Run: headless pygame with SDL's dummy video driver; simulated clock (each Clock.tick advances the game by its frame time, no real sleeping); random seed 0; keys injected as events and as key.get_pressed() state; no mouse input.
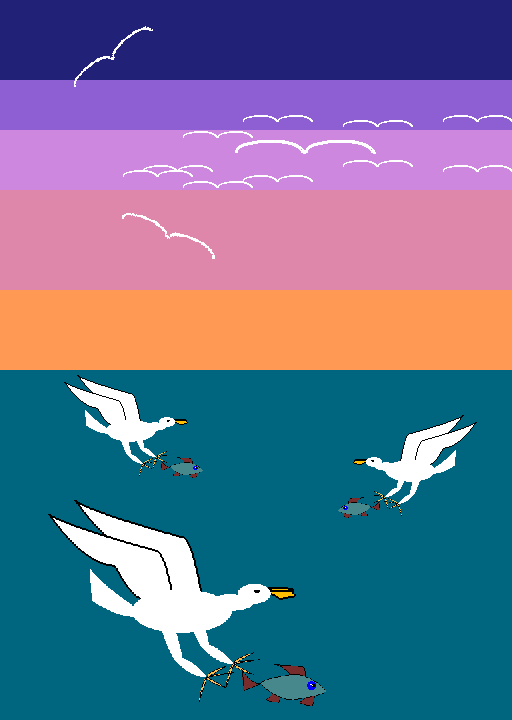
Frame 1 of 4 · flips 1–60 · no input
Frame 2 of 4 · flips 61–180 · tapped SPACE, RETURN · held RIGHT (→), D · screen unchanged from frame 1, image omitted
Frame 3 of 4 · flips 181–300 · held DOWN (↓), S · screen unchanged from frame 2, image omitted
Frame 4 of 4 · flips 301–420 · held LEFT (←), A, UP (↑), W · screen unchanged from frame 3, image omitted

The pygame program that drew these frames:

import pygame
from pygame.draw import *


def gus(dx, dy, k, screen, z):
    s1 = []
    w = (255, 255, 255)
    s = pygame.Surface((512, 720), pygame.SRCALPHA)
    for i in range(30):
        s1.append((i + 192, 440 + i ** 2 / 10))
    for i in range(40):
        s1.append((170 - i, 512 - i ** 1.5 / 5))
    x, y = s1[-1]
    for i in range(100):
        s1.append((x - i, y - i ** 1.8 / 50))
    x, y = s1[-1]
    for i in range(160):
        s1.append((x + i, y + i ** 0.79))
    polygon(s, w, [(i + 50, j - 10) for i, j in s1])
    polygon(s, (0, 0, 0), [(i + 50, j - 10) for i, j in s1], 3)
    circle(s, w, (232, 500), 35)
    polygon(s, w, [(i + 10, j + 10) for i, j in s1])
    polygon(s, (0, 0, 0), [(i + 10, j + 10) for i, j in s1], 3)

    s1 = []
    for i in range(25):
        s1.append((i + 370, 507 - i ** 0.5 / 5))
    x, y = s1[-1]
    for i in range(15):
        s1.append((x + i, y + i ** 1.6 / 25))
    x, y = s1[-1]
    for i in range(5):
        s1.append((x - i, y + i ** 0.5 * 6))
    polygon(s, (255, 190, 0), s1)
    polygon(s, (0, 0, 0), s1, 3)

    s1 = []
    y += 3
    for i in range(5):
        s1.append((x + i, y + i ** 0.5 * 3))
    x, y = s1[-1]
    for i in range(25):
        s1.append((x - i, y + i ** 0.5))
    x, y = s1[-1]
    for i in range(24):
        s1.append((x - i, y - i ** 0.7 * 1.3))

    polygon(s, (255, 190, 0), s1)
    polygon(s, (0, 0, 0), s1, 3)

    s1 = []
    for i in range(28):
        s1.append((i + 218, 550 + i ** 2 / 10))
    x, y = s1[-1]
    for i in range(40):
        s1.append((x - i, y - i ** 2 / 20))
    polygon(s, w, [(i + 40, j - 20) for i, j in s1])

    s1 = []
    for i in range(50):
        s1.append((i + 230, 610 + i ** 2 / 80))
    x, y = s1[-1]
    for i in range(50):
        s1.append((x - i, y - i ** 2 / 90))
    polygon(s, w, [(i + 40, j - 20) for i, j in s1])

    s1 = []
    for i in range(30):
        s1.append((i + 280, 640 - i ** 0.5 * 3))
    polygon(s, (255, 190, 71), [(i + 40, j - 20) for i, j in s1])
    polygon(s, (0, 0, 0), [(i + 40, j - 20) for i, j in s1], 1)

    s1 = []
    for i in range(40):
        s1.append((i + 280, 640 - i ** 0.5 * 1))
    polygon(s, (255, 190, 71), [(i + 40, j - 20) for i, j in s1])
    polygon(s, (0, 0, 0), [(i + 40, j - 20) for i, j in s1], 1)

    s1 = []
    for i in range(30):
        s1.append((i + 280, 640 + i ** 0.5 * 3))
    polygon(s, (255, 190, 71), [(i + 40, j - 20) for i, j in s1])
    polygon(s, (0, 0, 0), [(i + 40, j - 20) for i, j in s1], 1)

    s1 = []
    for i in range(13):
        s1.append((280 - i, 640 + i ** 2 / 4))
    polygon(s, (255, 190, 71), [(i + 40, j - 20) for i, j in s1])
    polygon(s, (0, 0, 0), [(i + 40, j - 20) for i, j in s1], 1)

    s1 = []
    for i in range(70):
        s1.append((138 - i, 570 - i ** 2 / 200))
    x, y = s1[-1]
    for i in range(5):
        s1.append((x - i, y - i ** 2 * 3))
    x, y = s1[-1]
    for i in range(70):
        s1.append((x + i, y + i ** 0.8 * 2))
    polygon(s, w, [(i + 40, j - 20) for i, j in s1])

    s1 = []
    for i in range(28):
        s1.append((i + 218, 550 + i ** 2 / 10))
    x, y = s1[-1]
    for i in range(40):
        s1.append((x - i, y - i ** 2 / 20))
    polygon(s, w, s1)

    s1 = []
    for i in range(50):
        s1.append((i + 230, 610 + i ** 2 / 80))
    x, y = s1[-1]
    for i in range(50):
        s1.append((x - i, y - i ** 2 / 90))
    polygon(s, w, s1)

    s1 = []
    for i in range(30):
        s1.append((i + 280, 640 - i ** 0.5 * 3))
    polygon(s, (255, 190, 71), s1)
    polygon(s, (0, 0, 0), s1, 1)

    s1 = []
    for i in range(40):
        s1.append((i + 280, 640 - i ** 0.5 * 1))
    polygon(s, (255, 190, 71), s1)
    polygon(s, (0, 0, 0), s1, 1)

    s1 = []
    for i in range(30):
        s1.append((i + 280, 640 + i ** 0.5 * 3))
    polygon(s, (255, 190, 71), s1)
    polygon(s, (0, 0, 0), s1, 1)

    s1 = []
    for i in range(13):
        s1.append((280 - i, 640 + i ** 2 / 4))
    polygon(s, (255, 190, 71), s1)
    polygon(s, (0, 0, 0), s1, 1)

    ellipse(s, (255, 255, 255), (326, 500, 50, 30))
    ellipse(s, (0, 0, 0), (350, 509, 10, 5))
    ellipse(s, w, (280, 516, 70, 25))
    ellipse(s, w, (167, 509, 150, 65))

    if z == 0:
        screen.blit(pygame.transform.scale(s, (int(512 / k), int(720 / k))), (dx, dy))
    else:
        s = pygame.transform.flip(s, True, False)
        screen.blit(pygame.transform.scale(s, (int(512 / k), int(720 / k))), (dx, dy))


def riba(dx, dy, k, screen, z):
    w = (255, 255, 255)
    s = pygame.Surface((512, 720), pygame.SRCALPHA)
    s1 = []
    for i in range(5):
        s1.append((430 - i, 650 - i ** 2 * 1.5))
    x, y = s1[-1]
    for i in range(46):
        s1.append((x - i, y - i ** 0.5 / 1.5))
    x, y = s1[-1]
    for i in range(24):
        s1.append((x + i, y + i ** 1.8 / 20))
    polygon(s, (120, 45, 45), s1)
    polygon(s, (0, 0, 0), s1, 1)

    s1 = []
    for i in range(30):
        s1.append((360 - i, 650 - i ** 2 / 40))
    x, y = s1[-1]
    for i in range(5):
        s1.append((x + i, y + i ** 2.5))
    polygon(s, (120, 45, 45), s1)
    polygon(s, (0, 0, 0), s1, 1)

    s1 = []
    for i in range(13):
        s1.append((380 - i, 660 + i ** 0.5 * 4))
    x, y = s1[-1]
    for i in range(20):
        s1.append((x + i, y + i ** 0.5))
    x, y = s1[-1]
    for i in range(5):
        s1.append((x + i, y - i ** 2.5))
    polygon(s, (120, 45, 45), s1)
    polygon(s, (0, 0, 0), s1, 1)

    s1 = []
    for i in range(13):
        s1.append((430 - i, 664 + i ** 0.5 * 4))
    x, y = s1[-1]
    for i in range(20):
        s1.append((x + i, y + i ** 0.6))
    x, y = s1[-1]
    for i in range(5):
        s1.append((x + i, y - i ** 2))
    polygon(s, (120, 45, 45), s1)
    polygon(s, (0, 0, 0), s1, 1)

    s1 = []
    for i in range(50):
        s1.append((360 + i, 650 - i ** 0.5 * 2))
    x, y = s1[-1]
    for i in range(50):
        s1.append((x + i, y + i ** 2 / 100))
    x, y = s1[-1]
    for i in range(50):
        s1.append((x - i, y + i ** 0.5 * 2))
    x, y = s1[-1]
    for i in range(50):
        s1.append((x - i, y - i ** 2 / 100))
    polygon(s, (71, 136, 141), s1)
    polygon(s, (0, 0, 0), s1, 1)

    circle(s, (0, 0, 255), (437, 653), 7)
    circle(s, (0, 0, 0), (440, 653), 3)
    line(s, w, (432, 650), (438, 652), 1)

    if z == 0:
        screen.blit(pygame.transform.scale(s, (int(512 / k), int(720 / k))), (dx, dy))
    else:
        s = pygame.transform.flip(s, True, False)
        screen.blit(pygame.transform.scale(s, (int(512 / k), int(720 / k))), (dx, dy))


def chaika(dx, dy, k, screen, a):
    w = (255, 255, 255)
    s = pygame.Surface((512, 720), pygame.SRCALPHA)
    arc(s, w, (85, 230, 70, 26), 0, 3.14, 3)
    arc(s, w, (155, 230, 70, 26), 0, 3.14, 3)
    s = pygame.transform.rotate(s, a)
    screen.blit(pygame.transform.scale(s, (int(512 / k), int(720 / k))), (dx, dy))


pygame.init()

FPS = 30
h = pygame.display.set_mode((512, 720))

w = (255, 255, 255)
rect(h, (0, 102, 128), (0, 0, 512, 720))
rect(h, (255, 153, 83), (0, 290, 512, 80))
rect(h, (222, 135, 170), (0, 190, 512, 100))
rect(h, (205, 135, 222), (0, 130, 512, 60))
rect(h, (141, 95, 211), (0, 80, 512, 50))
rect(h, (33, 33, 120), (0, 0, 512, 80))
pygame.display.update()
clock = pygame.time.Clock()
finished = False

gus(50, 250, 3, h, 0)
gus(20, 250, 1.5, h, 0)
gus(320, 290, 3, h, 1)
riba(50, 250, 3, h, 0)
riba(20, 250, 1.5, h, 0)
riba(320, 290, 3, h, 1)
chaika(-50, 0, 1, h, -20)
chaika(100, 50, 2, h, 0)
chaika(80, 55, 2, h, 0)
chaika(200, 60, 2, h, 0)
chaika(300, 45, 2, h, 0)
chaika(400, 50, 2, h, 0)
chaika(140, 66, 2, h, 0)
chaika(150, -90, 1, h, 0)
chaika(-50, -260, 1, h, 30)
chaika(200, 0, 2, h, 0)
chaika(300, 5, 2, h, 0)
chaika(400, 0, 2, h, 0)
chaika(140, 16, 2, h, 0)

while not finished:
    clock.tick(FPS)
    pygame.display.update()
    for event in pygame.event.get():
        if event.type == pygame.QUIT:
            finished = True

pygame.quit()
